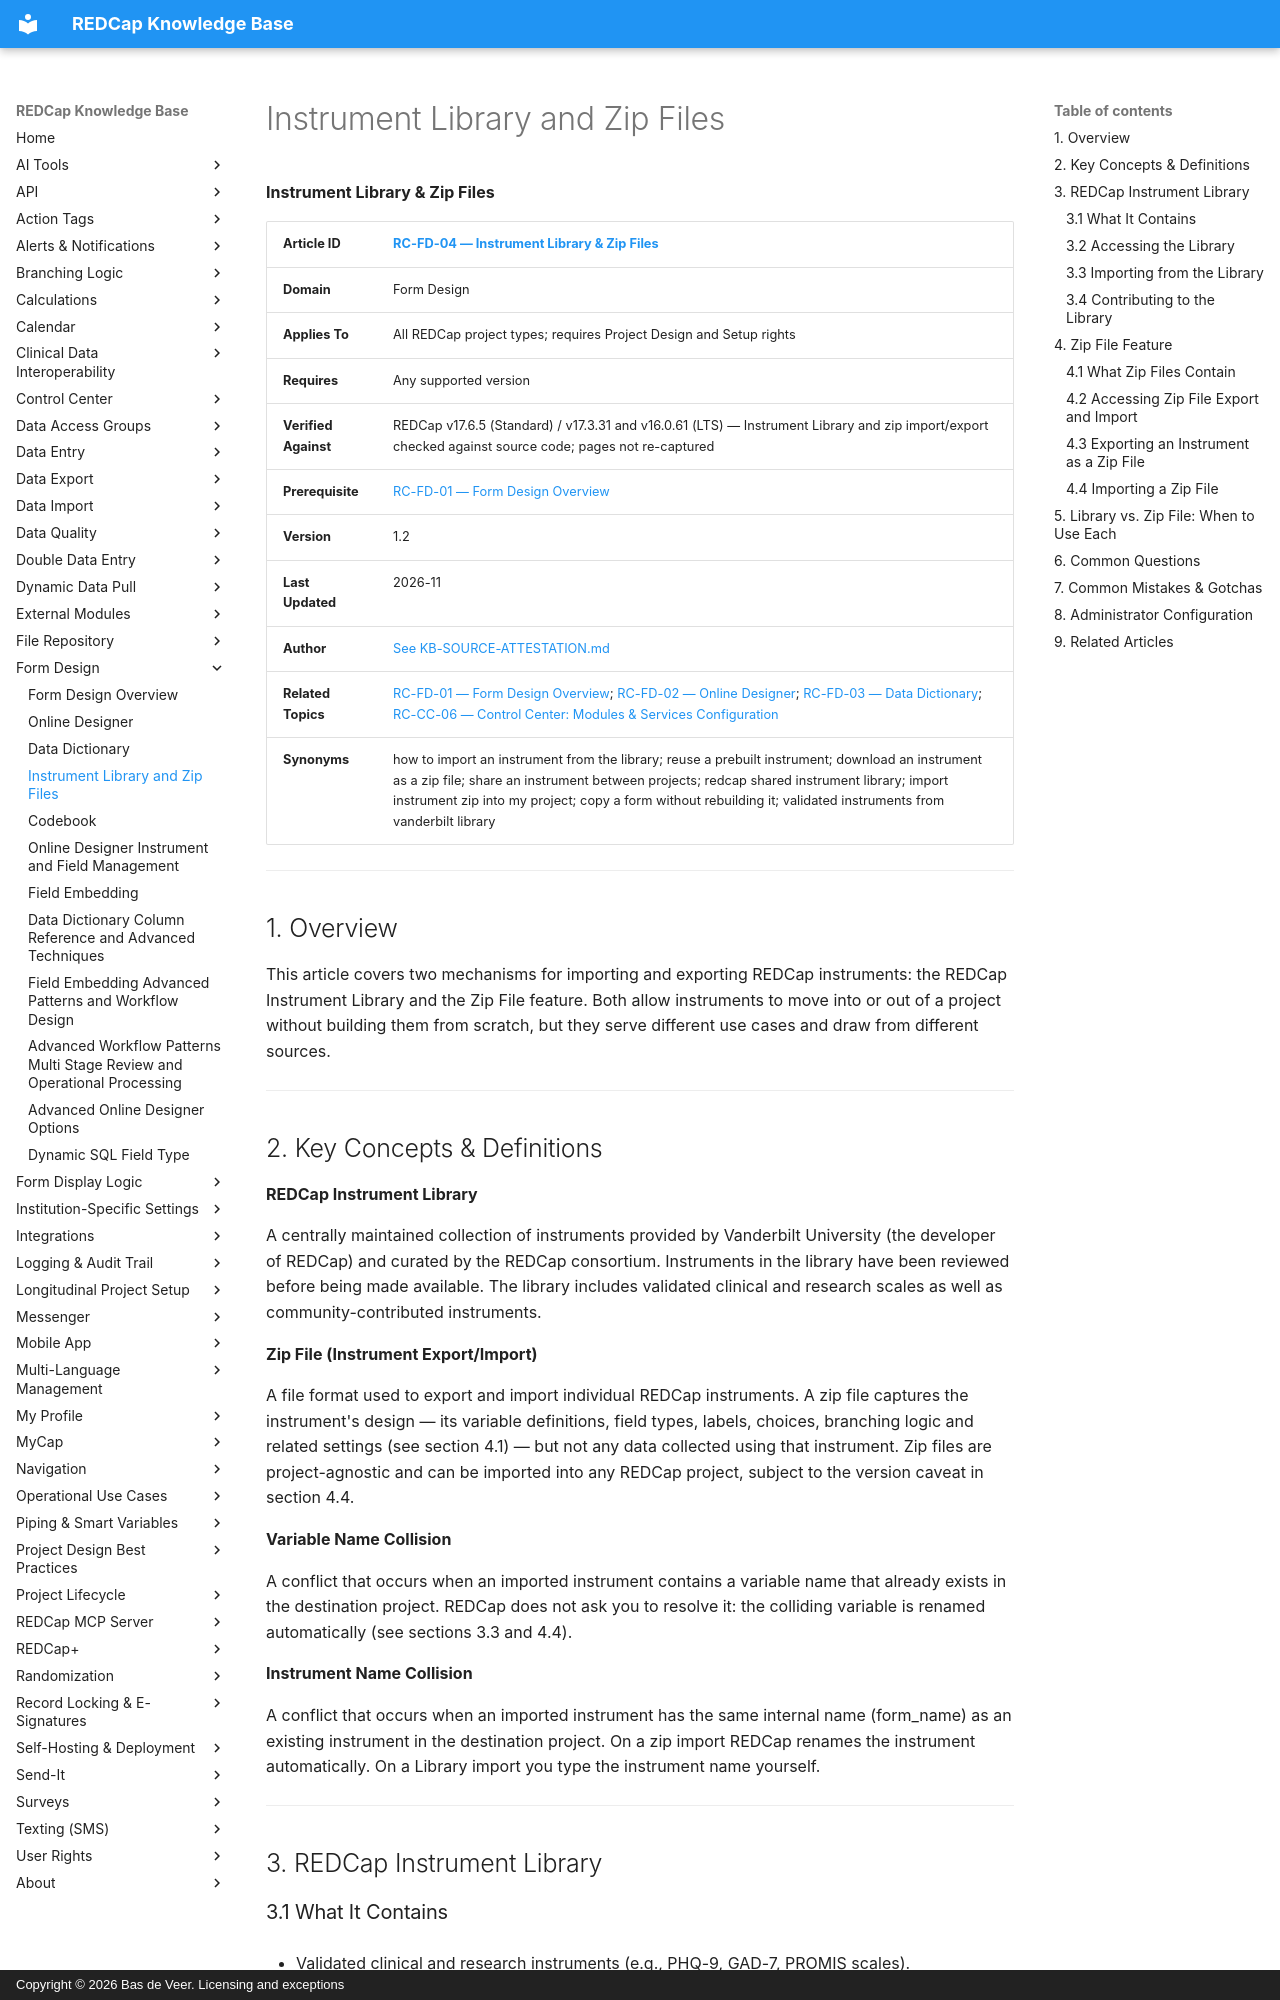

repository: bdeveer/REDCap_KB_RAG · page: RC-FD-04_Instrument-Library-and-Zip-Files/index.html · generator: mkdocs · copyright: Copyright © 2026 Bas de Veer. Licensing and exceptions



**Instrument Library & Zip Files**

| **Article ID** | [RC-FD-04 — Instrument Library & Zip Files](RC-FD-04_Instrument-Library-and-Zip-Files.md) |
|---|---|
| **Domain** | Form Design |
| **Applies To** | All REDCap project types; requires Project Design and Setup rights |
| **Requires** | Any supported version |
| **Verified Against** | REDCap v17.6.5 (Standard) / v17.3.31 and v16.0.61 (LTS) — Instrument Library and zip import/export checked against source code; pages not re-captured |
| **Prerequisite** | [RC-FD-01 — Form Design Overview](RC-FD-01_Form-Design-Overview.md) |
| **Version** | 1.2 |
| **Last Updated** | 2026-11 |
| **Author** | [See KB-SOURCE-ATTESTATION.md](KB-SOURCE-ATTESTATION.md) |
| **Related Topics** | [RC-FD-01 — Form Design Overview](RC-FD-01_Form-Design-Overview.md); [RC-FD-02 — Online Designer](RC-FD-02_Online-Designer.md); [RC-FD-03 — Data Dictionary](RC-FD-03_Data-Dictionary.md); [RC-CC-06 — Control Center: Modules & Services Configuration](RC-CC-06_Control-Center-Modules-and-Services.md) |
| **Synonyms** | how to import an instrument from the library; reuse a prebuilt instrument; download an instrument as a zip file; share an instrument between projects; redcap shared instrument library; import instrument zip into my project; copy a form without rebuilding it; validated instruments from vanderbilt library |

---

## 1. Overview

This article covers two mechanisms for importing and exporting REDCap
instruments: the REDCap Instrument Library and the Zip File feature.
Both allow instruments to move into or out of a project without building
them from scratch, but they serve different use cases and draw from
different sources.

---

## 2. Key Concepts & Definitions

**REDCap Instrument Library**

A centrally maintained collection of instruments provided by Vanderbilt
University (the developer of REDCap) and curated by the REDCap
consortium. Instruments in the library have been reviewed before being
made available. The library includes validated clinical and research
scales as well as community-contributed instruments.

**Zip File (Instrument Export/Import)**

A file format used to export and import individual REDCap instruments. A
zip file captures the instrument's design — its variable definitions,
field types, labels, choices, branching logic and related settings (see
section 4.1) — but not any data collected using that instrument. Zip
files are project-agnostic and can be imported into any REDCap project,
subject to the version caveat in section 4.4.

**Variable Name Collision**

A conflict that occurs when an imported instrument contains a variable
name that already exists in the destination project. REDCap does not ask
you to resolve it: the colliding variable is renamed automatically (see
sections 3.3 and 4.4).

**Instrument Name Collision**

A conflict that occurs when an imported instrument has the same internal
name (form\_name) as an existing instrument in the destination project.
On a zip import REDCap renames the instrument automatically. On a
Library import you type the instrument name yourself.

---

## 3. REDCap Instrument Library

### 3.1 What It Contains

- Validated clinical and research instruments (e.g., PHQ-9, GAD-7,
    PROMIS scales).

- Community-contributed instruments submitted by REDCap users and
    reviewed before publication.

- A mix of free and fee-based instruments. The library clearly
    indicates which instruments require a license or fee before import.

- PROMIS, computer-adaptive (CAT) and auto-scoring instruments. These
    cannot be modified after import — you can only rename or delete
    them — and they are enabled as surveys automatically.
